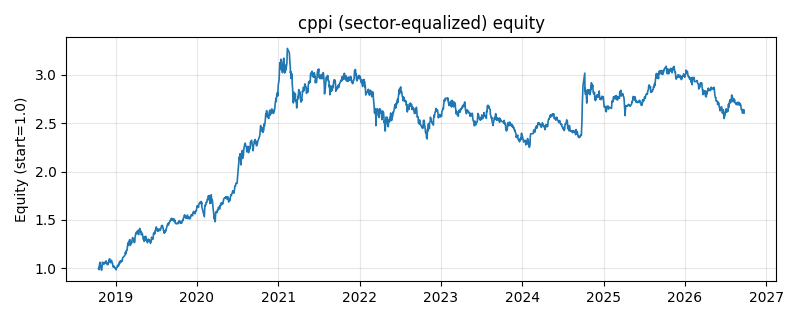

The table this chart was drawn from, first rows:
date, equity
2018-10-16, 0.999
2018-10-17, 1.008
2018-10-18, 0.9867
2018-10-19, 1.017
2018-10-22, 1.063
2018-10-23, 1.033
2018-10-24, 1.029
2018-10-25, 1.028
2018-10-26, 1.018
2018-10-29, 0.9812
2018-10-30, 0.9859
2018-10-31, 1.006
2018-11-01, 1.019
2018-11-02, 1.064
2018-11-05, 1.061
2018-11-06, 1.058
2018-11-07, 1.053
2018-11-08, 1.052
2018-11-09, 1.042
2018-11-12, 1.059
2018-11-13, 1.061
2018-11-14, 1.054
2018-11-15, 1.062
2018-11-16, 1.067
2018-11-19, 1.077
2018-11-20, 1.055
2018-11-21, 1.064
2018-11-22, 1.06
2018-11-23, 1.039
2018-11-26, 1.04
2018-11-27, 1.039
2018-11-28, 1.058
2018-11-29, 1.051
2018-11-30, 1.063
2018-12-03, 1.096
2018-12-04, 1.096
2018-12-05, 1.098
2018-12-06, 1.07
2018-12-07, 1.067
2018-12-10, 1.058
2018-12-11, 1.06
2018-12-12, 1.064
2018-12-13, 1.084
2018-12-14, 1.065
2018-12-17, 1.057
2018-12-18, 1.048
2018-12-19, 1.029
2018-12-20, 1.025
2018-12-21, 1.014
2018-12-24, 1.024
2018-12-25, 1.019
2018-12-26, 1.013
2018-12-27, 1.007
2018-12-28, 1.011
2019-01-02, 0.9949
2019-01-03, 0.985
2019-01-04, 1.003
2019-01-07, 1.011
2019-01-08, 1.011
2019-01-09, 1.026
... 1,871 more rows
